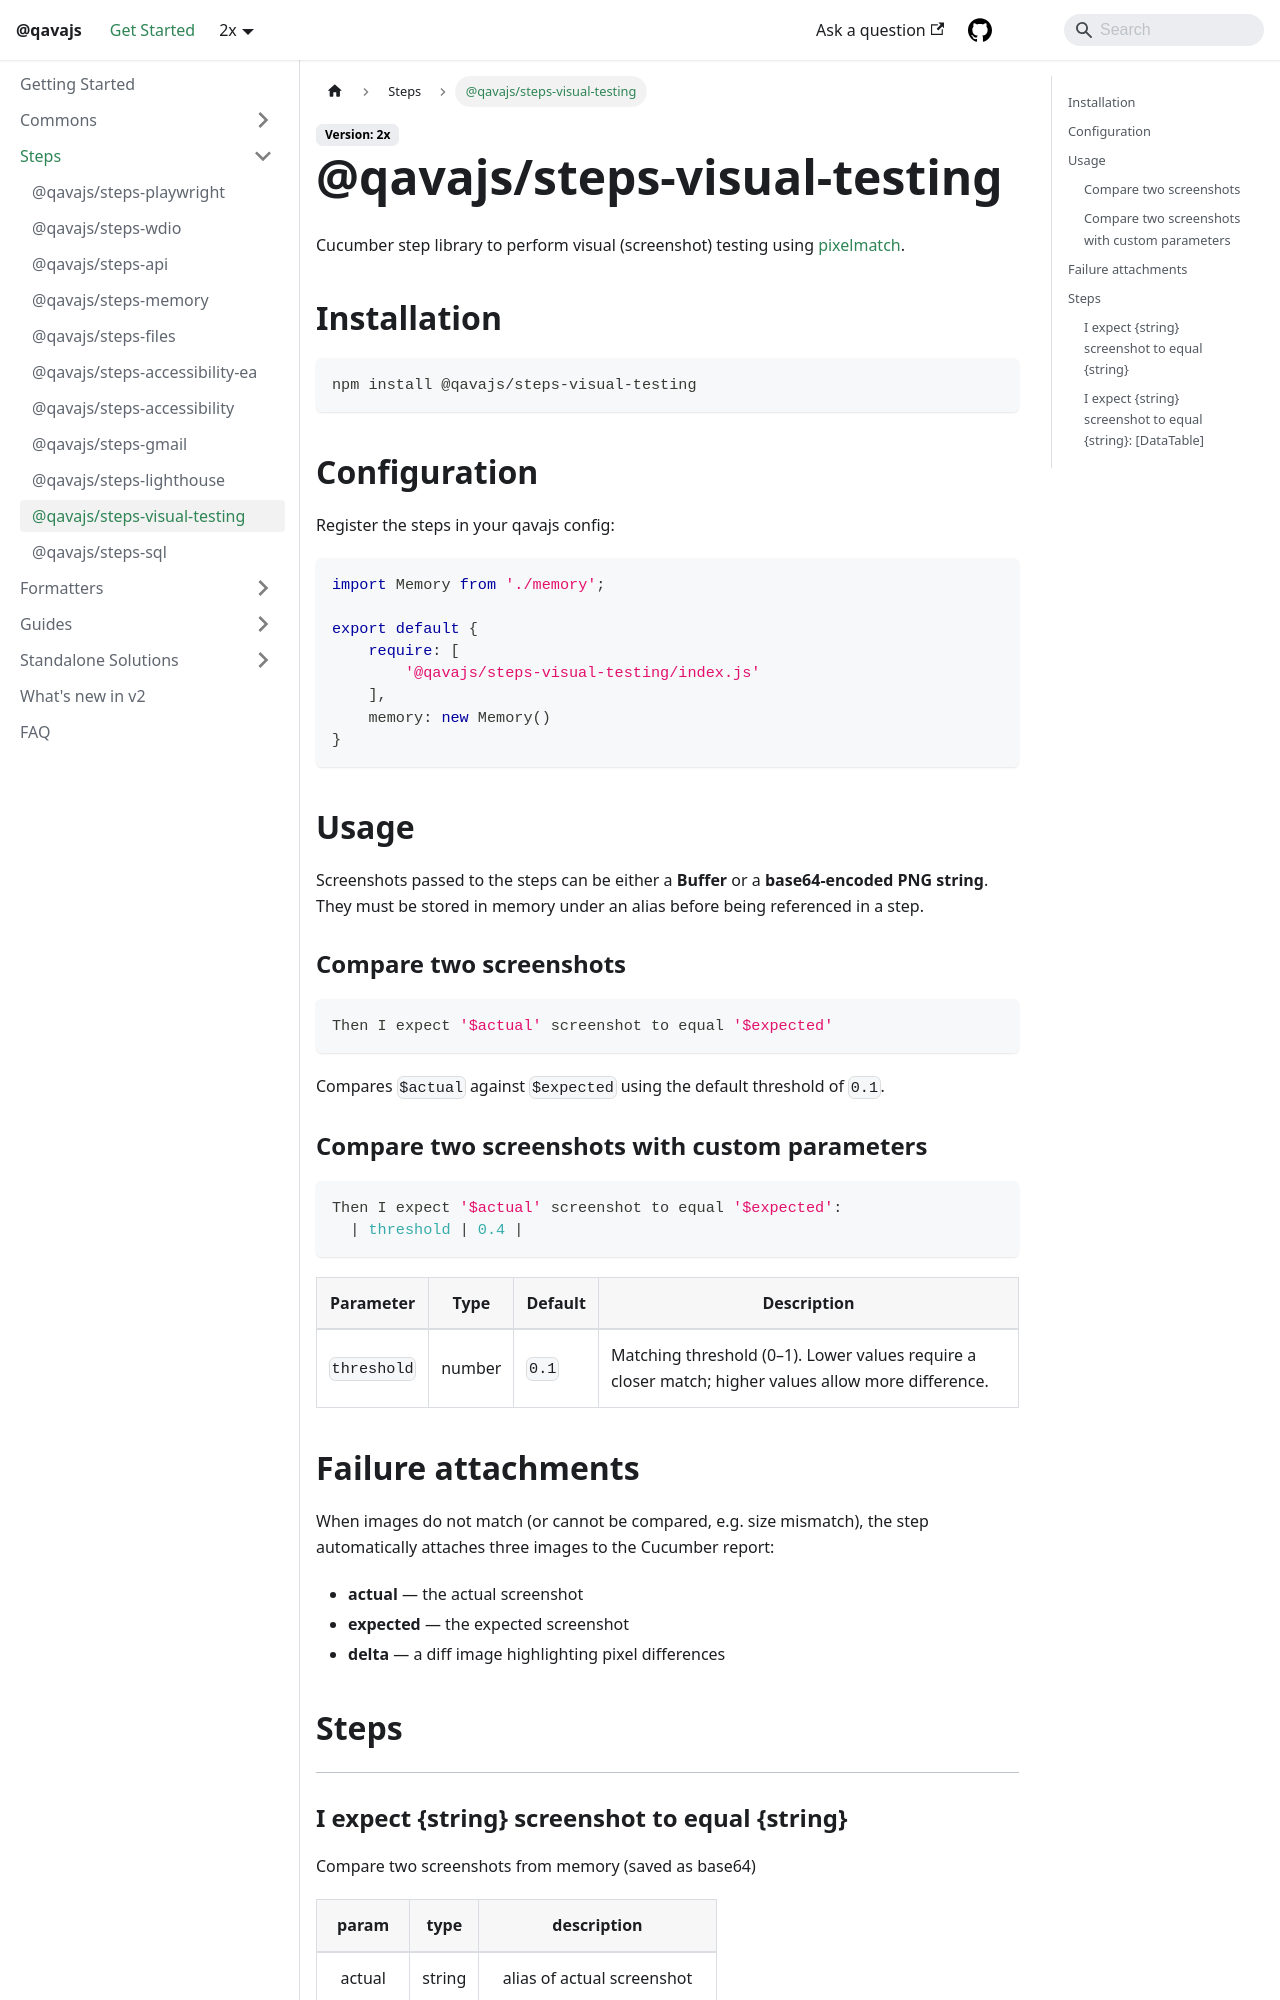

repository: qavajs/qavajs.github.io · page: docs/Steps/visual-testing/index.html · generator: docusaurus

---
sidebar_position: 10
---

# @qavajs/steps-visual-testing
Step library to perform visual testing using pixelmatch library

## Installation

```
npm install @qavajs/steps-visual-testing
```

## Configuration
```javascript
module.exports = {
    default: {
        require: [
            '@qavajs/steps-visual-testing/index.js'
        ],
    }
}
```

## Steps

---
### I expect \{string} screenshot to equal \{string}

Compare two screenshots from memory (saved as base64)

|  param   |  type  |         description          |
|:--------:|:------:|:----------------------------:|
|  actual  | string |  alias of actual screenshot  |
| expected | string | alias of expected screenshot |

```gherkin
Then I expect '$actual' screenshot to equal '$expected'
```
---
